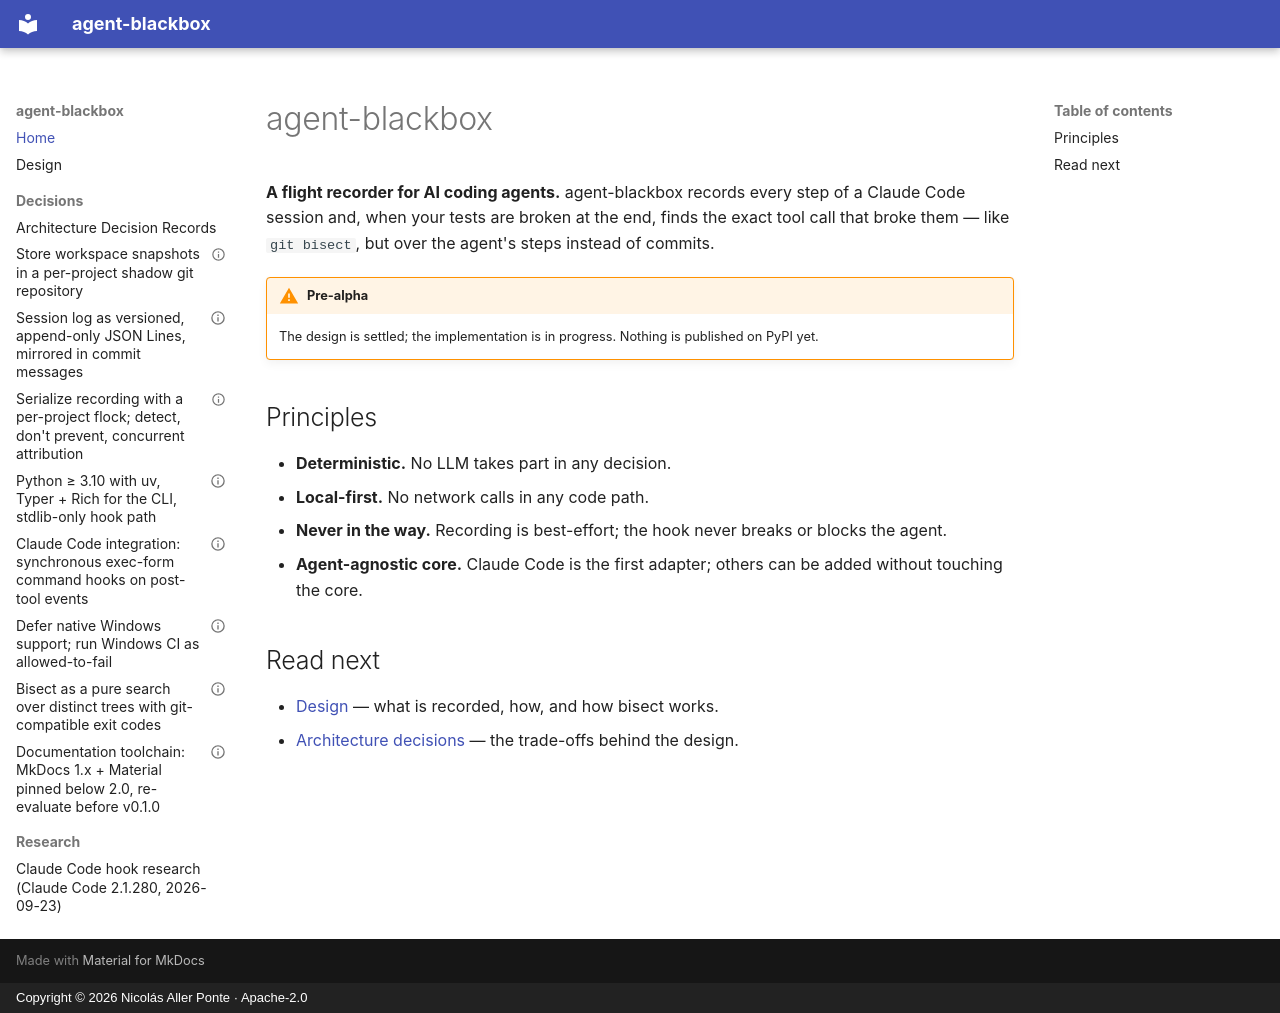

repository: nicolasallerponte/agent-blackbox · page: index.html · generator: mkdocs · copyright: Copyright © 2026 Nicolás Aller Ponte · Apache-2.0

# agent-blackbox

**A flight recorder for AI coding agents.** agent-blackbox records every step
of a Claude Code session and, when your tests are broken at the end, finds the
exact tool call that broke them — like `git bisect`, but over the agent's
steps instead of commits.

!!! warning "Pre-alpha"
    The design is settled; the implementation is in progress. Nothing is
    published on PyPI yet.

## Principles

- **Deterministic.** No LLM takes part in any decision.
- **Local-first.** No network calls in any code path.
- **Never in the way.** Recording is best-effort; the hook never breaks or
  blocks the agent.
- **Agent-agnostic core.** Claude Code is the first adapter; others can be
  added without touching the core.

## Read next

- [Design](design.md) — what is recorded, how, and how bisect works.
- [Architecture decisions](adr/README.md) — the trade-offs behind the design.
